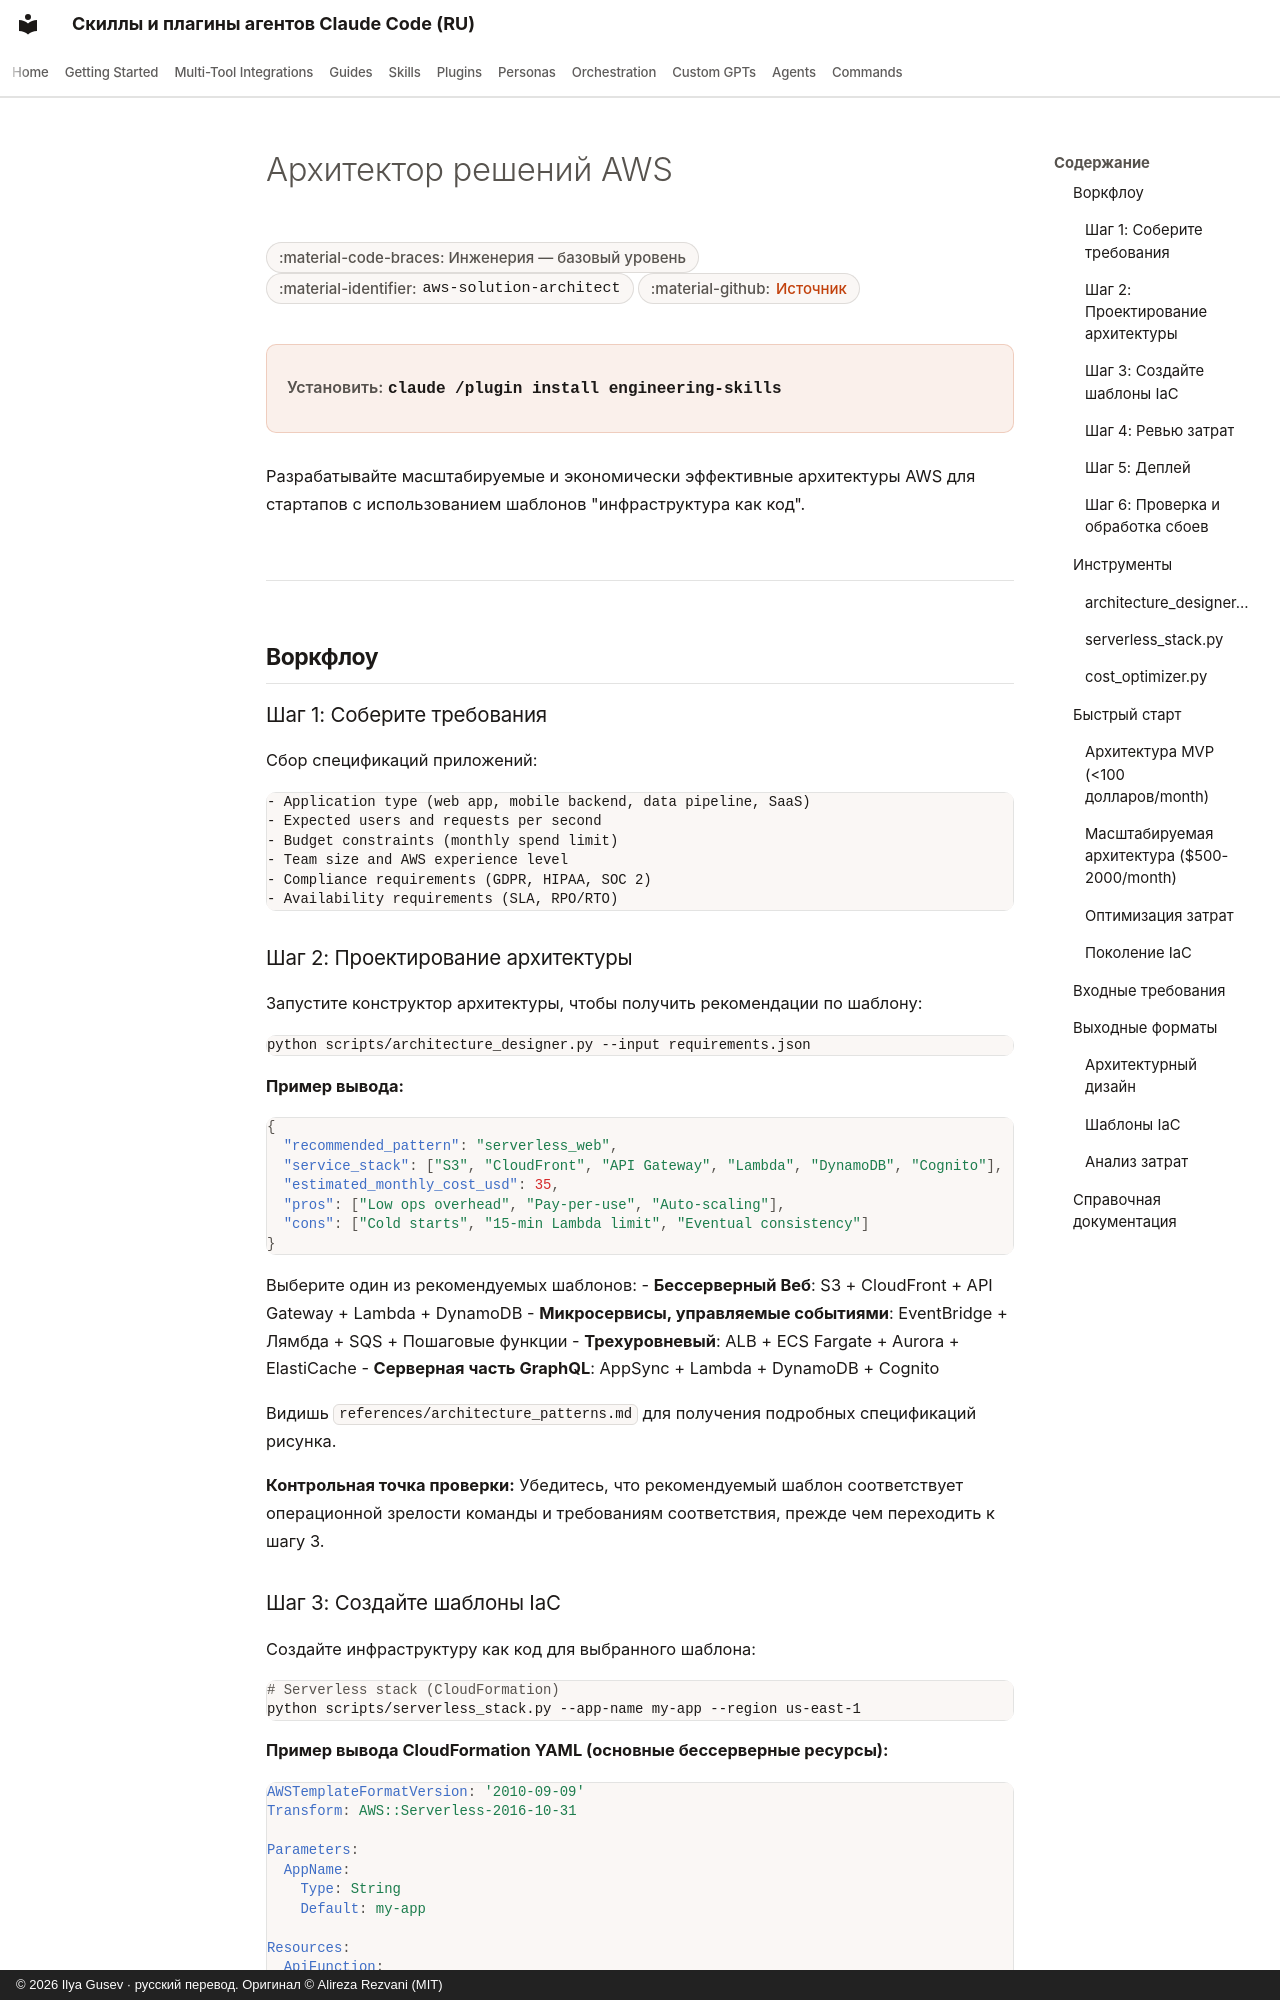

repository: imgusev/claude-skills-ru · page: skills/engineering-team/aws-solution-architect.ru/index.html · generator: mkdocs · copyright: © 2026 Ilya Gusev · русский перевод. Оригинал © Alireza Rezvani (MIT)

---
title: "Архитектор решений AWS { #aws-solution-architect } — Агентский скилл и плагин Codex"
description: "Разрабатывайте архитектуры AWS для стартапов, используя бессерверные шаблоны и шаблоны IaC. Используйте, когда вас попросят спроектировать. Агентский скилл для Claude Code, Codex CLI, Gemini CLI, OpenClaw."
---

# Архитектор решений AWS { #aws-solution-architect }

<div class="page-meta" markdown>
<span class="meta-badge">:material-code-braces: Инженерия — базовый уровень</span>
<span class="meta-badge">:material-identifier: `aws-solution-architect`</span>
<span class="meta-badge">:material-github: <a href="https://github.com/imgusev/claude-skills-ru/tree/main/engineering-team/skills/aws-solution-architect/SKILL.md">Источник</a></span>
</div>

<div class="install-banner" markdown>
<span class="install-label">Установить:</span> <code>claude /plugin install engineering-skills</code>
</div>


Разрабатывайте масштабируемые и экономически эффективные архитектуры AWS для стартапов с использованием шаблонов "инфраструктура как код".

---

## Воркфлоу { #workflow }

### Шаг 1: Соберите требования { #step-1-gather-requirements }

Сбор спецификаций приложений:

```
- Application type (web app, mobile backend, data pipeline, SaaS)
- Expected users and requests per second
- Budget constraints (monthly spend limit)
- Team size and AWS experience level
- Compliance requirements (GDPR, HIPAA, SOC 2)
- Availability requirements (SLA, RPO/RTO)
```

### Шаг 2: Проектирование архитектуры { #step-2-design-architecture }

Запустите конструктор архитектуры, чтобы получить рекомендации по шаблону:

```bash
python scripts/architecture_designer.py --input requirements.json
```

**Пример вывода:**

```json
{
  "recommended_pattern": "serverless_web",
  "service_stack": ["S3", "CloudFront", "API Gateway", "Lambda", "DynamoDB", "Cognito"],
  "estimated_monthly_cost_usd": 35,
  "pros": ["Low ops overhead", "Pay-per-use", "Auto-scaling"],
  "cons": ["Cold starts", "15-min Lambda limit", "Eventual consistency"]
}
```

Выберите один из рекомендуемых шаблонов:
- **Бессерверный Веб**: S3 + CloudFront + API Gateway + Lambda + DynamoDB
- **Микросервисы, управляемые событиями**: EventBridge + Лямбда + SQS + Пошаговые функции
- **Трехуровневый**: ALB + ECS Fargate + Aurora + ElastiCache
- **Серверная часть GraphQL**: AppSync + Lambda + DynamoDB + Cognito

Видишь `references/architecture_patterns.md` для получения подробных спецификаций рисунка.

**Контрольная точка проверки:** Убедитесь, что рекомендуемый шаблон соответствует операционной зрелости команды и требованиям соответствия, прежде чем переходить к шагу 3.
